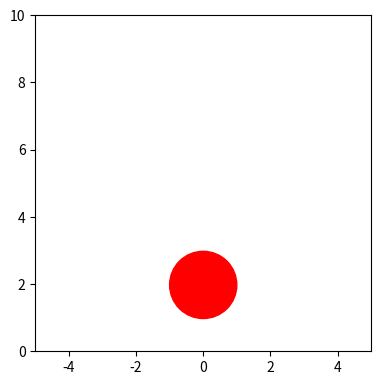

The matplotlib source for this figure:
#!/usr/bin/env python
#
# This script simulates a bouncing ball using the Euler method and primitive
# collision detection. The result is shown as a matplotlib animation.
#
# The ball bounces higher and higher demonstrating the instability of the
# Euler method for this problem.

from __future__ import print_function

import numpy as np
import matplotlib

# Matplotlib code for animation and circles
#matplotlib.use('Agg')
from matplotlib.pyplot import figure, show, Circle
from matplotlib.animation import FuncAnimation

# Derivative function for an object falling under gravity having height y and
# velocity v. The system parameters (g etc) are defined below.
#
# The system has smooth dynamics given by
#
#    dx/dt = f(x, t)
#
# where this Python function defines f. A bouncing ball has the ODE:
#
#    d2x/dt2 = -g
#
# which has the first-order form
#
#    dxdt = v
#    dvdt = -g
#
# We package this up as a single ODE for 2D vector X = [y, v]
#
def f_ball(X, t):
    '''Derivative function for the ball in 1st order form.'''
    y, v = X
    dydt = v
    dvdt = -g
    dXdt = [dydt, dvdt]
    return dXdt

# Gravitational constant
g = 10  # m/s^2  !!!!!9.8!!!!!!

# Dimensions of enclosure and ball
yB = 0 # m  (height of the floor)
R  = 1 # m  (radius of ball)

# Initial time, position and velocity of ball
y0 = 2   # m
v0 = 0   # m/s
t0 = 0   # s
X0 = [y0, v0]  # Initial state vector

# Euler method to update the state of a system with derivative f
#
# Finds X2 corresponding to t2 if the system begins at t1 in state X1.
#
def euler_step(f, X1, t1, t2):
    '''Euler step from X1 at t1 to X2 at t2.'''
    dXdt = f(X1, t)
    dt = t2 - t1
    X2 = X1 + dt * np.array(dXdt)
    return X2

# Euler method in combination with collision detection
def update_ball(X1, t1, t2):
    '''Update ball position for both gravity and bounce'''
    # Smooth motion
    X2 = euler_step(f_ball, X1, t1, t2)
    y, v = X2
    # Collision
    if y - R < yB:
        v = -v
    X2 = y, v
    return X2


if __name__ == "__main__":

    #
    # matplotlib's bizarre animation API...
    #
    fig = figure()
    ax = fig.add_axes([0.15, 0.15, 0.70, 0.70])
    ax.set_xlim([-5, 5])
    ax.set_ylim([yB, yB + 10])
    ball_mpl = Circle([0, y0], R, color='r')
    ax.add_patch(ball_mpl)

    # Makes the axes square so that the circle is circular...
    #
    # Need to wait until the first frame of the animation to do this.
    def make_axes_square():
        fw, fh = fig.get_size_inches()
        r = fw/fh
        b = 0.15
        h = 0.70
        w = h / r
        l = (1 - w)/2.
        ax.set_position([l, b, w, h])

    # This is called on each frame of the animation (i is the frame number)
    def animate(i):
        if i == 0:
            make_axes_square()
        # The actual update code
        global X, t  # Matplotlib's API sort of needs globals
        X = update_ball(X, t, t+dt)
        t = t + dt
        y, v = X

        # Print the energy to see that it is conserved...
        E = g*y + 0.5*v**2
        print('E =', E)

        # Update the ball in the display
        ball_mpl.center = (0, y)
        return (ball_mpl,)

    # Simulation parameters
    X = X0    # state vector
    t = t0    # time
    dt = 0.05 # s (time step)

    # Actually show the animation
    anim = FuncAnimation(fig, animate, interval=int(1000*dt), blit=True)
    show()
